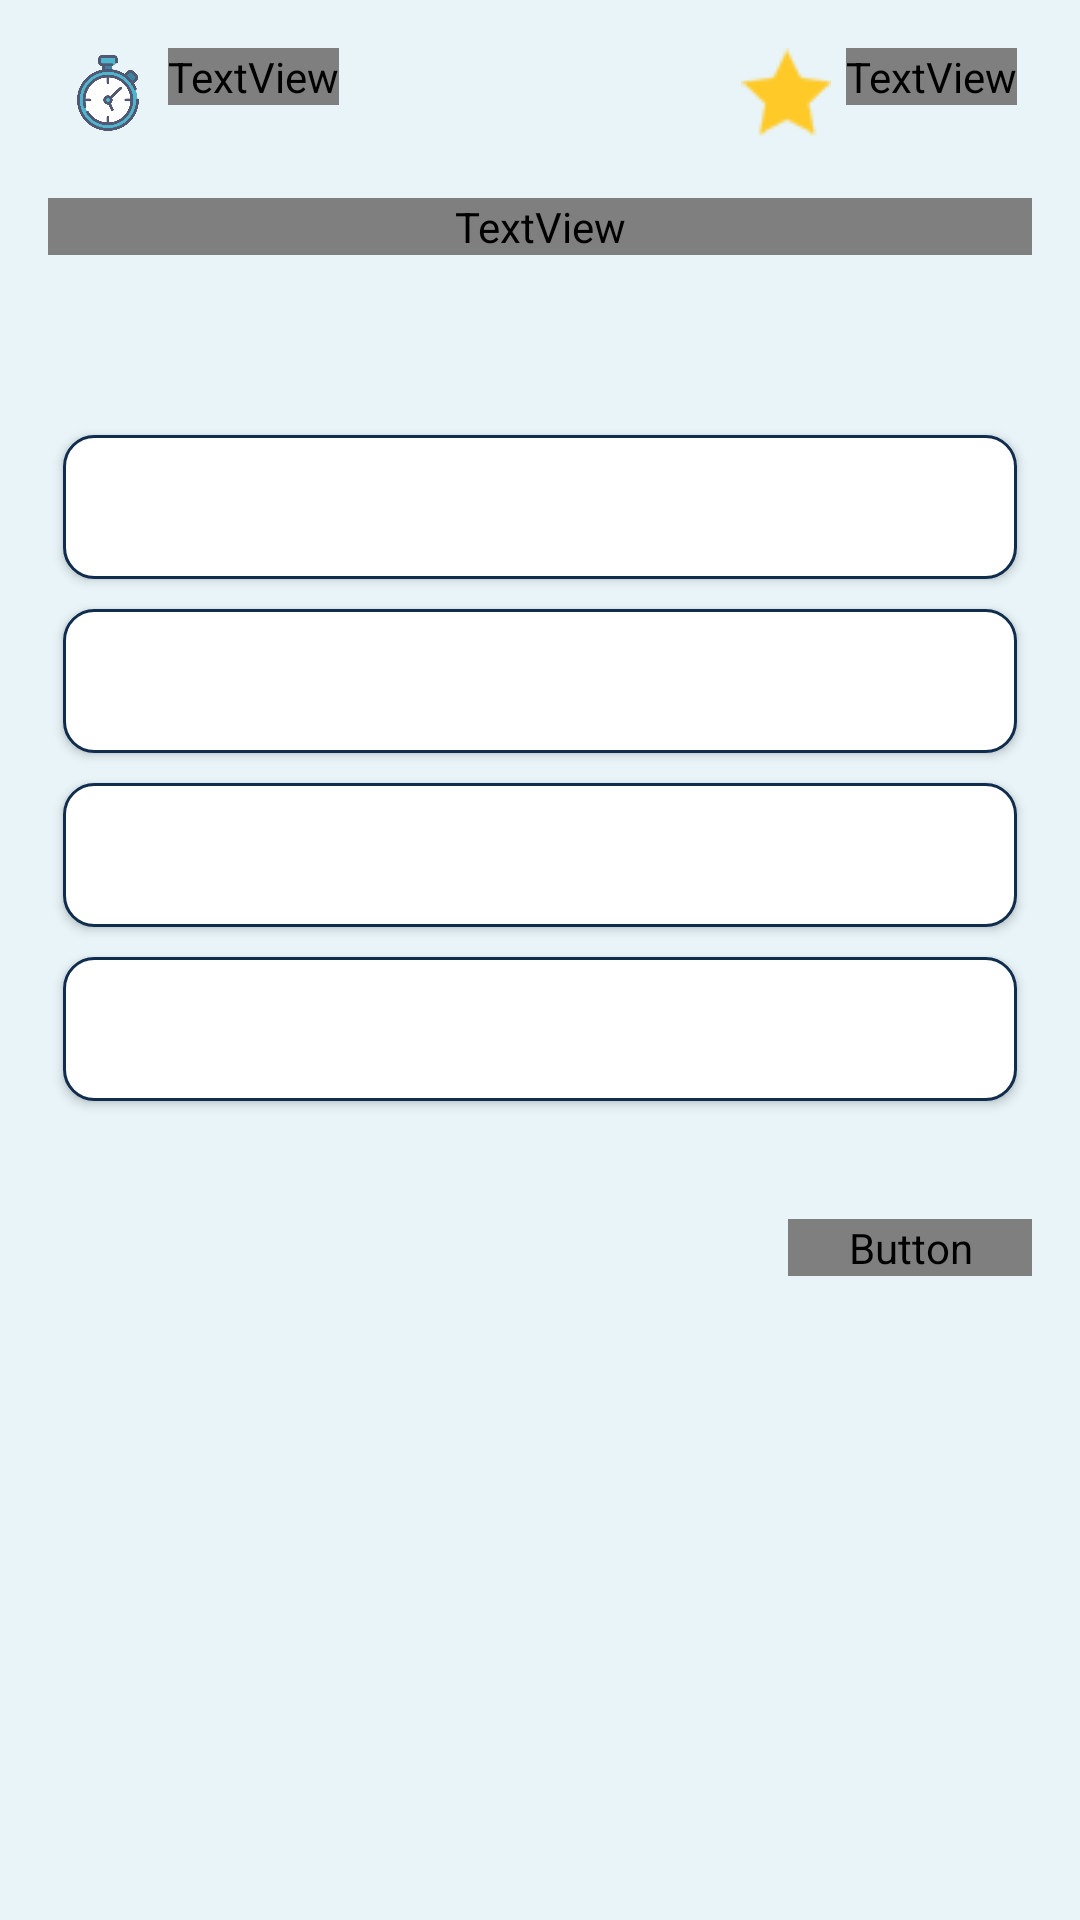

Layout XML and referenced resources for this Android screen:
<!-- AndroidManifest.xml: application theme Theme.AlifbeApp -->
<!-- res/layout/activity_start_game.xml -->
<?xml version="1.0" encoding="utf-8"?>
<LinearLayout xmlns:android="http://schemas.android.com/apk/res/android"
    xmlns:app="http://schemas.android.com/apk/res-auto"
    xmlns:tools="http://schemas.android.com/tools"
    android:orientation="vertical"
    android:layout_width="match_parent"
    android:layout_height="match_parent"
    android:background="#e8f4f8"
    android:gravity="center"
    android:padding="16dp">
    
    <LinearLayout
        android:layout_width="match_parent"
        android:layout_height="wrap_content"
        android:orientation="horizontal">
        <LinearLayout
            android:layout_width="wrap_content"
            android:layout_height="wrap_content"
            android:orientation="horizontal">

            <ImageView
                android:layout_width="30dp"
                android:layout_height="30dp"
                android:layout_marginLeft="5dp"
                android:layout_gravity="center"
                app:srcCompat="@drawable/stopwatch"
                tools:ignore="RtlHardcoded" />

            <TextView
                android:layout_width="wrap_content"
                android:layout_height="wrap_content"
                android:id="@+id/tvTimer"
                android:layout_marginLeft="5dp"
                android:text="10s"
                android:textColor="@color/primary"
                android:fontFamily="@font/montserrat"
                android:textSize="24sp"
                tools:ignore="HardcodedText,RtlHardcoded" />

        </LinearLayout>

        <LinearLayout
            android:layout_width="match_parent"
            android:layout_height="wrap_content"
            android:gravity="right"
            android:orientation="horizontal"
            tools:ignore="RtlHardcoded">

            <ImageView
                android:layout_width="wrap_content"
                android:layout_height="wrap_content"
                app:srcCompat="@drawable/star" />

            <TextView
                android:layout_width="wrap_content"
                android:layout_height="wrap_content"
                android:id="@+id/tvPoints"
                android:textColor="@color/primary"
                android:fontFamily="@font/montserrat"
                android:layout_marginLeft="5dp"
                android:layout_marginRight="5dp"
                android:text="0/10"
                android:textSize="24sp"
                tools:ignore="HardcodedText" />

        </LinearLayout>

    </LinearLayout>

    <ScrollView
        android:layout_width="match_parent"
        android:layout_height="match_parent"
        android:layout_marginTop="10dp"
        android:layout_marginBottom="10dp"
        android:fillViewport="true">

        <LinearLayout
            android:layout_width="match_parent"
            android:layout_height="match_parent"
            android:orientation="vertical">

            <TextView
                android:layout_width="match_parent"
                android:layout_height="wrap_content"
                android:id="@+id/tvQuestion"
                android:layout_marginBottom="5dp"
                android:layout_marginTop="10dp"
                android:fontFamily="@font/montserrat"
                android:gravity="center"
                android:text="Rasmda ko'rsatilgan rangning nomini toping ?"
                android:textColor="@color/primary"
                android:textSize="24sp" />

            <LinearLayout
                android:layout_width="match_parent"
                android:layout_height="wrap_content"
                android:gravity="center"
                android:orientation="vertical">

                <ImageView
                    android:layout_width="match_parent"
                    android:layout_height="wrap_content"
                    android:id="@+id/ivShowImage"
                    android:layout_margin="25dp"
                    tools:srcCompat="@drawable/green" />

                <Button
                    android:layout_width="match_parent"
                    android:layout_height="wrap_content"
                    android:id="@+id/btn1"
                    android:onClick="answerSelected"
                    android:textSize="25sp"
                    android:background="@drawable/input_rectangle_background"
                    android:textColor="@android:color/white"
                    android:layout_margin="5dp"
                    tools:ignore="UsingOnClickInXml" />

                <Button
                    android:layout_width="match_parent"
                    android:layout_height="wrap_content"
                    android:id="@+id/btn2"
                    android:onClick="answerSelected"
                    android:textSize="25sp"
                    android:background="@drawable/input_rectangle_background"
                    android:textColor="@android:color/white"
                    android:layout_margin="5dp"
                    tools:ignore="UsingOnClickInXml" />

                <Button
                    android:layout_width="match_parent"
                    android:layout_height="wrap_content"
                    android:id="@+id/btn3"
                    android:onClick="answerSelected"
                    android:textSize="25sp"
                    android:background="@drawable/input_rectangle_background"
                    android:textColor="@android:color/white"
                    android:layout_margin="5dp"
                    tools:ignore="UsingOnClickInXml" />

                <Button
                    android:layout_width="match_parent"
                    android:layout_height="wrap_content"
                    android:id="@+id/btn4"
                    android:onClick="answerSelected"
                    android:textSize="25sp"
                    android:textColor="@android:color/white"
                    android:layout_margin="5dp"
                    android:background="@drawable/input_rectangle_background"
                    tools:ignore="UsingOnClickInXml" />

                <TextView
                    android:layout_width="match_parent"
                    android:layout_height="wrap_content"
                    android:id="@+id/tvResult"
                    android:layout_margin="5dp"
                    android:gravity="center"
                    android:textSize="18sp" />

                <Button
                    android:layout_width="wrap_content"
                    android:layout_height="wrap_content"
                    android:layout_gravity="right"
                    android:onClick="nextQuestion"
                    android:paddingLeft="20dp"
                    android:paddingRight="20dp"
                    android:text="Keyingisi"
                    android:textSize="20sp"
                    android:textStyle="normal"
                    android:fontFamily="@font/montserrat"
                    android:background="@drawable/input_rectangle_background"
                    android:textColor="@android:color/white"
                    tools:ignore="HardcodedText,RtlHardcoded,UsingOnClickInXml" />

            </LinearLayout>

        </LinearLayout>

    </ScrollView>


</LinearLayout>
<!-- resources referenced by this layout -->
<resources>
  <color name="primary">#112D4E</color>
  <!-- drawable green: png bitmap (drawable, 143 bytes) -->
  <!-- drawable input_rectangle_background (drawable) -->
  <?xml version="1.0" encoding="utf-8"?>
  <shape xmlns:android="http://schemas.android.com/apk/res/android">
      <solid android:color="@color/white" />
      <stroke
          android:width="1dp"
          android:color="@color/primary" />
  
      <corners android:radius="10dp" />
  </shape>
  <!-- drawable star: png bitmap (drawable, 3573 bytes) -->
  <!-- drawable stopwatch: png bitmap (drawable, 32973 bytes) -->
  <style name="Theme.AlifbeApp" parent="Base.Theme.AlifbeApp" />
  <color name="white">#FFFFFFFF</color>
  <style name="Base.Theme.AlifbeApp" parent="Theme.Material3.Light.NoActionBar">
          <item name="colorPrimary">@color/primary</item>
          <item name="colorOnPrimary">@color/white</item>
          <item name="colorSecondary">@color/secondary</item>
          <item name="colorOnSecondary">@color/white</item>
          <item name="colorOnSurface">@color/black</item>
      </style>
  <color name="secondary">#f3969a</color>
  <color name="black">#FF000000</color>
</resources>
